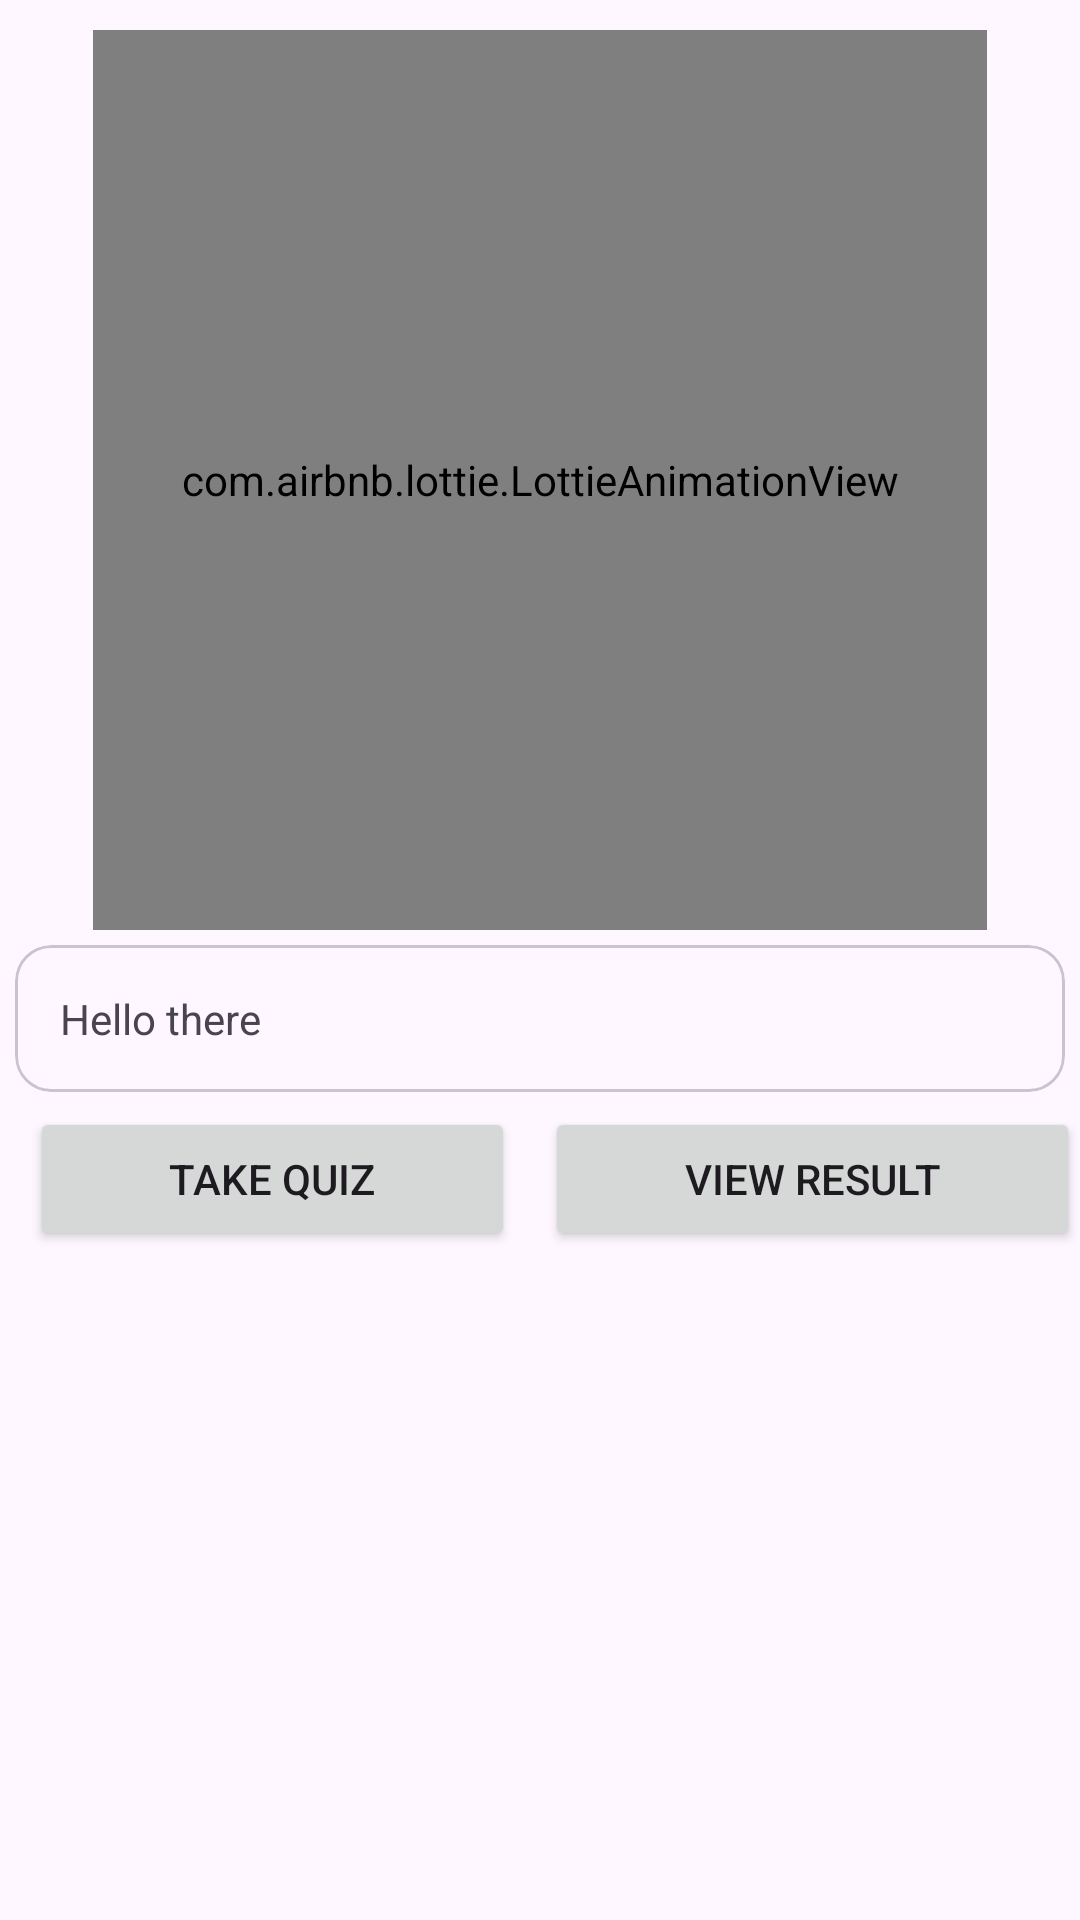

The Android layout XML behind this screen, and the referenced resources:
<!-- AndroidManifest.xml: application theme Theme.KiddoByte -->
<!-- res/layout/fragment_content.xml -->
<?xml version="1.0" encoding="utf-8"?>
<RelativeLayout xmlns:android="http://schemas.android.com/apk/res/android"
    xmlns:tools="http://schemas.android.com/tools"
    android:layout_width="match_parent"
    android:layout_height="match_parent"
    android:layout_above="@+id/bottom_navigation_bar"
    xmlns:app="http://schemas.android.com/apk/res-auto"
    tools:context=".teacher.fragments.ContentFragment">
    <com.airbnb.lottie.LottieAnimationView
        android:id="@+id/teacher"
        android:layout_width="298dp"
        android:layout_height="300dp"
        android:layout_alignParentTop="true"
        android:layout_centerHorizontal="true"
        android:layout_marginTop="10dp"
        app:lottie_autoPlay="true"
        app:lottie_loop="false"
        app:lottie_rawRes="@raw/teacher" />
    <com.google.android.material.card.MaterialCardView
        android:layout_width="match_parent"
        android:layout_below="@+id/teacher"
        android:layout_height="wrap_content"
        android:paddingHorizontal="5dp"
        android:id="@+id/card_view"
        android:layout_margin="5dp"
        android:paddingVertical="10dp">
    <TextView
        android:layout_width="match_parent"
        android:layout_height="wrap_content"
        android:id="@+id/module_content"
        android:layout_margin="15dp"
        android:text="Hello there" />

    </com.google.android.material.card.MaterialCardView>
    <LinearLayout
        android:layout_width="match_parent"
        android:layout_height="wrap_content"
        android:layout_below="@id/card_view"
        android:orientation="horizontal">
    <Button
        android:layout_weight="1"
        android:layout_width="wrap_content"
        android:layout_height="wrap_content"
        android:text="Take Quiz"
        android:id="@+id/take_quiz_button"
        android:layout_marginStart="10dp"/>
    <Button
        android:layout_weight="1"
        android:layout_width="wrap_content"
        android:layout_height="wrap_content"
        android:text="View result"
        android:id="@+id/view_result_button"
        android:layout_marginStart="10dp"/>
    </LinearLayout>
</RelativeLayout>
<!-- resources referenced by this layout -->
<resources>
  <style name="Theme.KiddoByte" parent="Base.Theme.KiddoByte" />
  <style name="Base.Theme.KiddoByte" parent="Theme.Material3.Light.NoActionBar">
          
          
          <item name="android:statusBarColor">@color/purple</item>
      </style>
  <color name="purple">#FFA020F0</color>
</resources>
